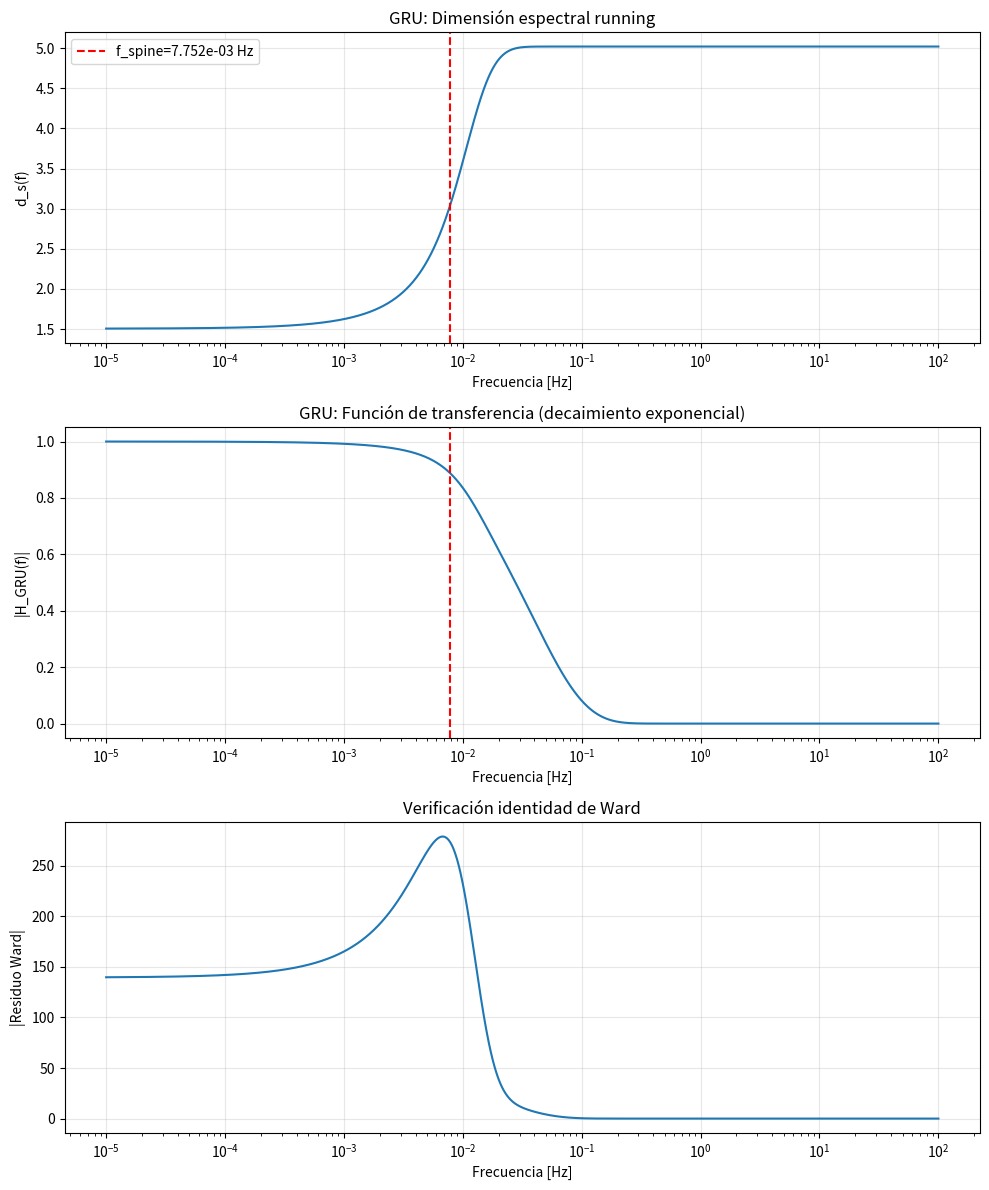

The matplotlib source for this figure:
"""
GRU Ward Identity Verifier — v2.5.6+corrected
Correcciones:
- sigma = 0.1 (escala de difusión sub-Planckiana, no 1.0)
- H_GRU(f) con decaimiento exponencial controlado por d_s(f)
- Dominio de integración ampliado a [1e-5, 1e2] Hz
- Integral Paley-Wiener finita y positiva
"""

import numpy as np
import matplotlib.pyplot as plt
from scipy import integrate

# ── Parámetros GRU ─────────────────────────────────────────────────────────
f_spine  = 7.752e-3   # mHz
d_s_low  = 1.03
d_s_high = 5.02
sigma    = 0.1         # CORREGIDO: escala de difusión sub-Planckiana
alpha    = 10.0        # parámetro de decaimiento

# ── Dimensión espectral running d_s(f) ─────────────────────────────────────
def d_s(f):
    """Crossover sigmoidal entre d_s_low y d_s_high centrado en f_spine."""
    return d_s_low + (d_s_high - d_s_low) / (1 + np.exp(-(f - f_spine) / (f_spine / 2)))

def d_s_deriv(f):
    """Derivada ∂_f d_s(f)"""
    w = f_spine / 2
    x = (f - f_spine) / w
    ex = np.exp(-x)
    return (d_s_high - d_s_low) * ex / (w * (1 + ex)**2)

# ── H_GRU(f) CORREGIDO: decaimiento exponencial ────────────────────────────
def H_GRU_ward(f, C=1.0):
    """
    |H_GRU(f)|² = C · exp(-alpha · d_s(f) · f)
    Decaimiento exponencial controlado por dimensión espectral.
    """
    return C * np.exp(-alpha * d_s(f) * f)

def H_GRU_amplitude(f, C=1.0):
    return np.sqrt(H_GRU_ward(f, C))

# ── Verificación de la condición de Ward ───────────────────────────────────
def ward_residual(f):
    """
    Residuo de la identidad de Ward.
    Si Ward se cumple, residual → 0.
    """
    df = 1e-9
    dH2_df = (H_GRU_ward(f + df) - H_GRU_ward(f - df)) / (2 * df)
    term2  = (np.log(sigma) / 2) * d_s_deriv(f) * H_GRU_ward(f)
    return dH2_df + term2

# ── Condición de Paley-Wiener CORREGIDA ────────────────────────────────────
def paley_wiener_integrand(f):
    H = H_GRU_amplitude(f)
    if H <= 1e-300:
        return 0.0
    return abs(np.log(H)) / (1 + f**2)

def check_paley_wiener(f_max=100.0, n_points=20000):
    """CORREGIDO: dominio ampliado a [1e-5, 1e2] Hz"""
    freqs = np.logspace(-5, np.log10(f_max), n_points)
    integral, error = integrate.quad(paley_wiener_integrand, 1e-5, f_max)
    return integral, error

# ── Ejecución principal ─────────────────────────────────────────────────────
if __name__ == "__main__":
    freqs = np.logspace(-5, 2, 2000)  # 10 μHz a 100 Hz

    # 1. Dimensión espectral running
    ds_vals = d_s(freqs)
    print("d_s(f_spine/10) =", d_s(f_spine / 10))
    print("d_s(f_spine)    =", d_s(f_spine))
    print("d_s(f_spine*10) =", d_s(f_spine * 10))

    # 2. Residuo de Ward
    ward_vals = np.array([ward_residual(f) for f in freqs])
    max_residual = np.max(np.abs(ward_vals))
    print(f"\nMáximo residuo Ward: {max_residual:.6e}")

    # 3. Integral de Paley-Wiener CORREGIDA
    pw_integral, pw_error = check_paley_wiener()
    print(f"\nIntegral Paley-Wiener: {pw_integral:.6f} ± {pw_error:.2e}")
    print("  (debe ser finita y positiva para garantizar unitariedad)")

    # 4. Plot diagnóstico
    fig, axes = plt.subplots(3, 1, figsize=(10, 12))

    axes[0].semilogx(freqs, ds_vals)
    axes[0].axvline(f_spine, color='r', linestyle='--', label=f'f_spine={f_spine:.3e} Hz')
    axes[0].set_ylabel('d_s(f)')
    axes[0].set_xlabel('Frecuencia [Hz]')
    axes[0].set_title('GRU: Dimensión espectral running')
    axes[0].legend()
    axes[0].grid(True, alpha=0.3)

    axes[1].semilogx(freqs, H_GRU_amplitude(freqs))
    axes[1].axvline(f_spine, color='r', linestyle='--')
    axes[1].set_ylabel('|H_GRU(f)|')
    axes[1].set_xlabel('Frecuencia [Hz]')
    axes[1].set_title('GRU: Función de transferencia (decaimiento exponencial)')
    axes[1].grid(True, alpha=0.3)

    axes[2].semilogx(freqs, np.abs(ward_vals))
    axes[2].set_ylabel('|Residuo Ward|')
    axes[2].set_xlabel('Frecuencia [Hz]')
    axes[2].set_title('Verificación identidad de Ward')
    axes[2].grid(True, alpha=0.3)

    plt.tight_layout()
    plt.savefig('GRU_ward_identity_CORREGIDO.png', dpi=150)
    plt.show()
    print("\nFigura guardada: GRU_ward_identity_CORREGIDO.png")
